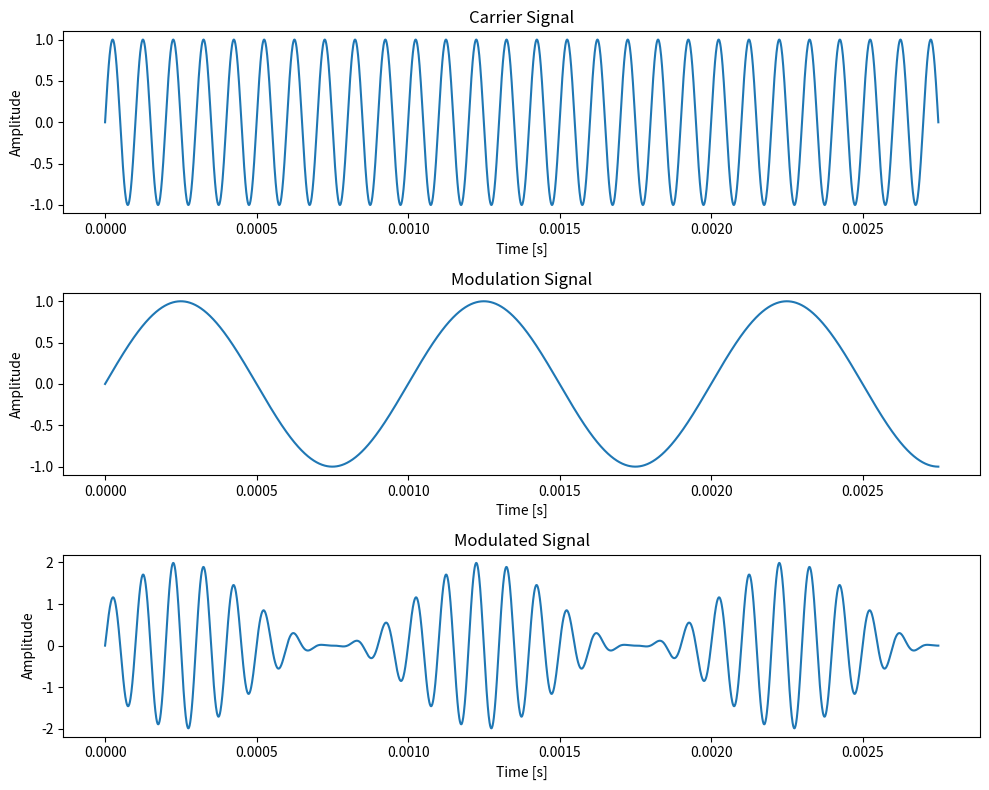
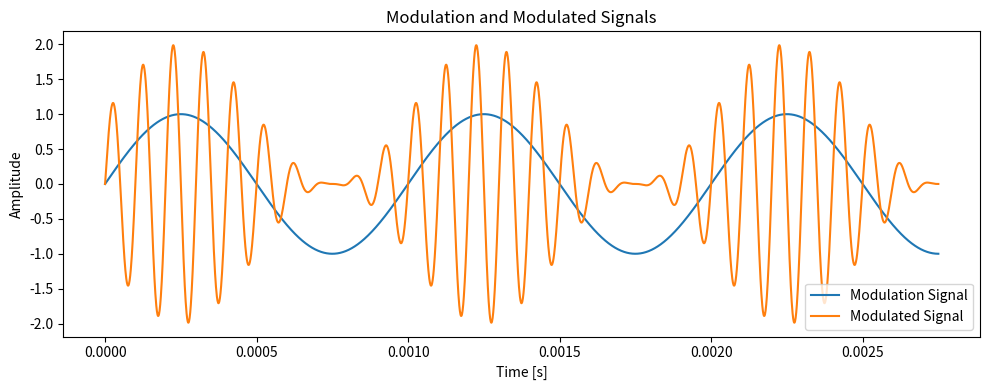
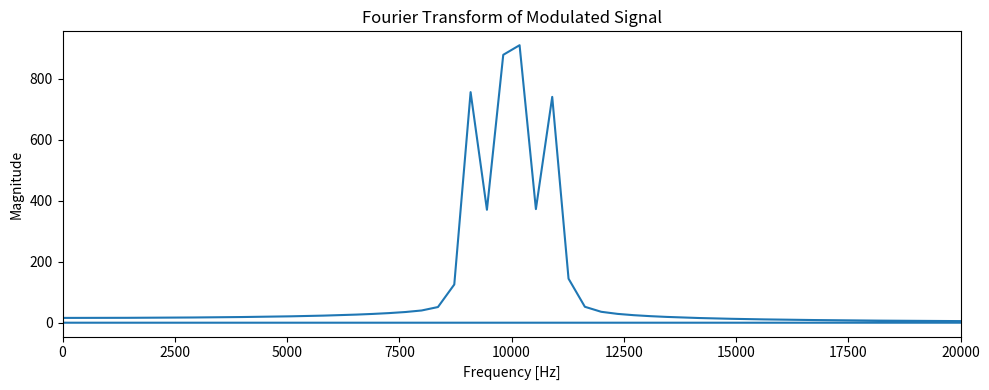

Here is the Python script that generated these plots, in order:
import numpy as np
import matplotlib.pyplot as plt

# Parameters
carrier_freq = 10e3  # Carrier frequency in Hz (10 kHz) (载波频率)
modulation_freq = 1e3  # Modulation frequency in Hz (1 kHz) (调制频率)
amplitude = 1  # Amplitude in Volts (1 V) (幅度)
modulation_index = 1  # Modulation index (x%) (调制指数)
sampling_rate = 1e6  # Sampling rate in Hz (1 MHz) (采样率)
duration = 0.275 * 1e-2  # Duration in seconds (持续时间 0.2s)

# Time array
t = np.arange(0, duration, 1/sampling_rate)

# Carrier signal
carrier = amplitude * np.sin(2 * np.pi * carrier_freq * t)

# Modulation signal
modulation = modulation_index * np.sin(2 * np.pi * modulation_freq * t)

# Modulated signal (Amplitude Modulation)
modulated_signal = (1 + modulation) * carrier

# Plotting the signals
plt.figure(figsize=(10, 8))

# Plot carrier signal
plt.subplot(3, 1, 1)
plt.plot(t, carrier)
plt.title('Carrier Signal')
plt.xlabel('Time [s]')
plt.ylabel('Amplitude')

# Plot modulation signal
plt.subplot(3, 1, 2)
plt.plot(t, modulation)
plt.title('Modulation Signal')
plt.xlabel('Time [s]')
plt.ylabel('Amplitude')

# Plot modulated signal
plt.subplot(3, 1, 3)
plt.plot(t, modulated_signal)
plt.title('Modulated Signal')
plt.xlabel('Time [s]')
plt.ylabel('Amplitude')

plt.tight_layout()
plt.show()

# Plot modulation and modulated signals together
plt.figure(figsize=(10, 4))
plt.plot(t, modulation, label='Modulation Signal')
plt.plot(t, modulated_signal, label='Modulated Signal')
plt.title('Modulation and Modulated Signals')
plt.xlabel('Time [s]')
plt.ylabel('Amplitude')
plt.legend()
plt.tight_layout()
plt.show()

# Fourier Transform of the modulated signal
modulated_signal_fft = np.fft.fft(modulated_signal)
frequencies = np.fft.fftfreq(len(modulated_signal), 1/sampling_rate)

# Plot the Fourier Transform
plt.figure(figsize=(10, 4))
plt.plot(frequencies, np.abs(modulated_signal_fft))
plt.title('Fourier Transform of Modulated Signal')
plt.xlabel('Frequency [Hz]')
plt.ylabel('Magnitude')
plt.xlim(0, 2*carrier_freq)  # Limit x-axis to twice the carrier frequency for better visualization
plt.tight_layout()
plt.show()
